Run: headless pygame with SDL's dummy video driver; simulated clock (each Clock.tick advances the game by its frame time, no real sleeping); random seed 0; keys injected as events and as key.get_pressed() state; no mouse input.
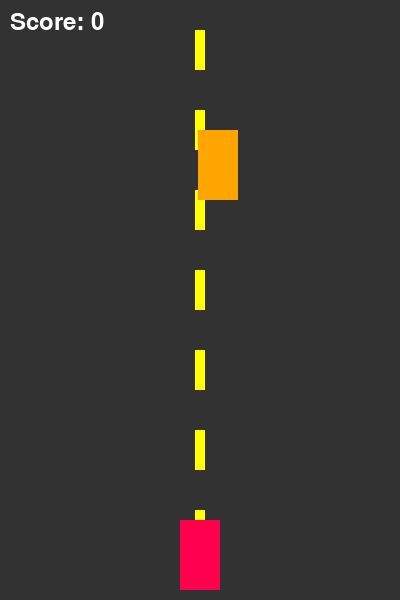
Frame 1 of 3 · flips 1–60 · no input
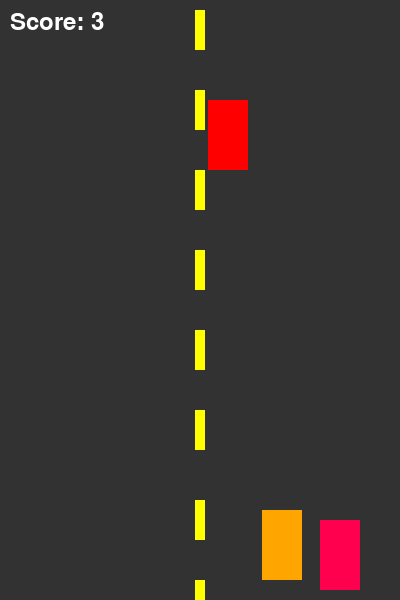
Frame 2 of 3 · flips 61–180 · tapped SPACE, RETURN · held RIGHT (→), D
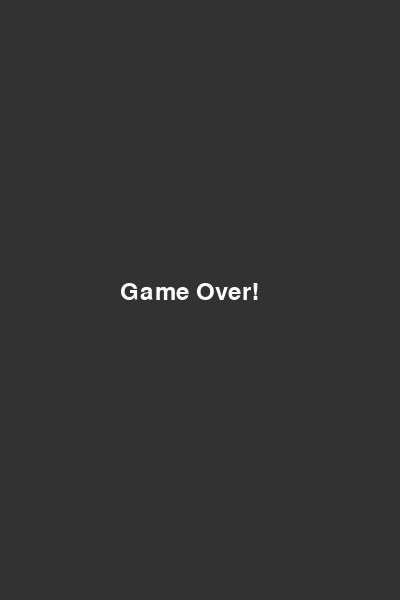
Frame 3 of 3 · flips 181–300 · held DOWN (↓), S (game ended)

The pygame program that drew these frames:

import pygame
import random
import sys

# Initialize Pygame
pygame.init()

# Screen settings
WIDTH, HEIGHT = 400, 600
screen = pygame.display.set_mode((WIDTH, HEIGHT))
pygame.display.set_caption("Simple Racing Game")

# Colors
WHITE = (255, 255, 255)
GRAY = (50, 50, 50)
YELLOW = (255, 255, 0)
FUSCIA = (255, 0, 79) 
BLUE = (0, 100, 255) 

# Player car settings
player_width, player_height = 40, 70
player_x = WIDTH // 2 - player_width // 2
player_y = HEIGHT - player_height - 10
player_speed = 5

# Enemy car settings
enemy_width, enemy_height = 40, 70
enemy_speed = 10 #random speed for cars.
enemy_cars = []

# List of possible enemy colors
ENEMY_COLORS = [
    (0, 100, 255),   # Blue
    (0, 200, 0),     # Green
    (255, 0, 0),     # Red
    (255, 165, 0),   # Orange
    (128, 0, 128),   # Purple
    (255, 255, 0),   # Yellow
]

# Road lines
line_width, line_height = 10, 40
lines = []
for i in range(0, HEIGHT, 80):
    lines.append([WIDTH // 2 - line_width // 2, i])

# Score
score = 0
font = pygame.font.SysFont(None, 36)

clock = pygame.time.Clock()

def draw_road():
    screen.fill(GRAY)
    for line in lines:
        pygame.draw.rect(screen, YELLOW, (line[0], line[1], line_width, line_height))
def draw_player(x, y):
    pygame.draw.rect(screen, FUSCIA, (x, y, player_width, player_height))

def draw_enemy(x, y, color):
    pygame.draw.rect(screen, color, (x, y, enemy_width, enemy_height))

def show_score(score):
    text = font.render(f"Score: {score}", True, WHITE)
    screen.blit(text, (10, 10))

def main():
    global player_x, score
    running = True
    enemy_timer = 0

    while running:
        clock.tick(60)
        for event in pygame.event.get():
            if event.type == pygame.QUIT:
                running = False

        # Move player
        keys = pygame.key.get_pressed()
        if keys[pygame.K_LEFT] and player_x > 40:
            player_x -= player_speed
        if keys[pygame.K_RIGHT] and player_x < WIDTH - player_width - 40:
            player_x += player_speed

        # Move road lines
        for line in lines:
            line[1] += enemy_speed
            if line[1] > HEIGHT:
                line[1] = -line_height

        # Spawn enemy cars
        enemy_timer += 1
        if enemy_timer > 40:
            enemy_x = random.randint (1, WIDTH - enemy_width)
            enemy_color = random.choice(ENEMY_COLORS)
            enemy_cars.append([enemy_x, -enemy_height, enemy_color])
            enemy_timer = 0

        # Move enemy cars
        for enemy in enemy_cars:
            enemy[1] += enemy_speed

        # Remove off-screen enemies and update score
        enemy_cars[:] = [e for e in enemy_cars if e[1] < HEIGHT]
        for enemy in enemy_cars:
            if enemy[1] + enemy_height == player_y:
                score += 1

        # Collision detection
        player_rect = pygame.Rect(player_x, player_y, player_width, player_height)
        for enemy in enemy_cars:
            enemy_rect = pygame.Rect(enemy[0], enemy[1], enemy_width, enemy_height)
            if player_rect.colliderect(enemy_rect):
                running = False

        # Draw everything
        draw_road()
        draw_player(player_x, player_y)
        for enemy in enemy_cars:
            draw_enemy(enemy[0], enemy[1], enemy[2])
        show_score(score)
        pygame.display.flip()

    # Game over
    screen.fill(GRAY)
    text = font.render("Game Over!", True, WHITE)
    screen.blit(text, (WIDTH//2 - 80, HEIGHT//2 - 20))
    pygame.display.flip()
    pygame.time.wait(2000)
    pygame.quit()
    sys.exit()

if __name__ == "__main__":
    main()
